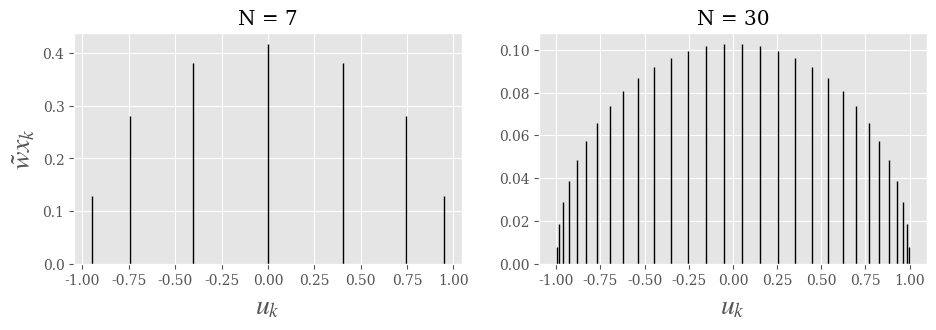

This figure's Python source:








from scipy.special import roots_legendre
N = 7
uk, _wk = roots_legendre(n=N)

for i in range(1, N + 1):
    print(f'u_{i} = {uk[i - 1]:.3f}, ~w_{i} = {_wk[i - 1]:.3f}')

import matplotlib.pyplot as plt
plt.style.use('ggplot')
plt.rcParams['font.family'] = 'serif'
plt.rcParams['mathtext.fontset'] = 'stix'
plt.rcParams['axes.labelsize'] = 20

fig, (ax1, ax2) = plt.subplots(ncols=2, figsize=(11, 3))

uk, wk = roots_legendre(n=7)
s = ax1.stem(uk, wk, linefmt='k-', markerfmt=' ', basefmt=' ')#, use_line_collection=True)
plt.setp(s.stemlines, 'linewidth', 1)
ax1.set_title('N = 7')
ax1.set_xlabel(r'$u_k$')
ax1.set_ylabel(r'$\tilde{w}x_k$')
ax1.set_ylim(0, None)

uk, wk = roots_legendre(n=30)
s = ax2.stem(uk, wk, linefmt='k-', markerfmt=' ', basefmt=' ')#, use_line_collection=True)
plt.setp(s.stemlines, 'linewidth', 1)
ax2.set_title('N = 30')
ax2.set_xlabel(r'$u_k$')
ax2.set_ylim(0, None)
plt.show()



